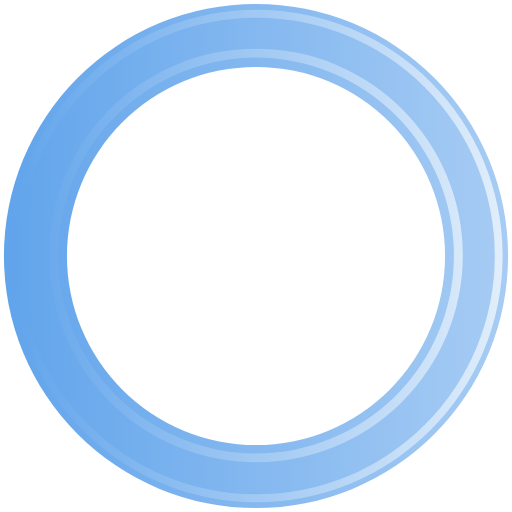
t = 0.00 s
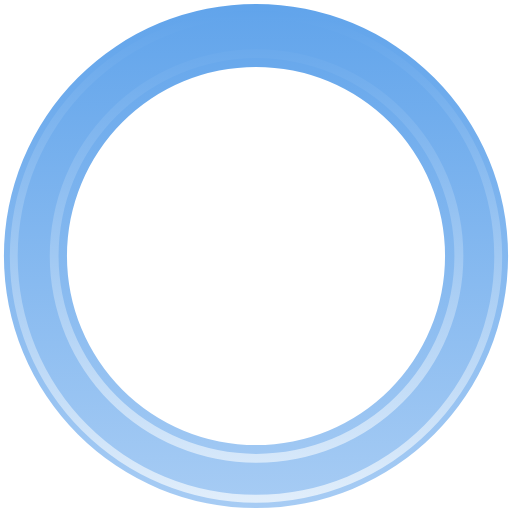
t = 0.25 s
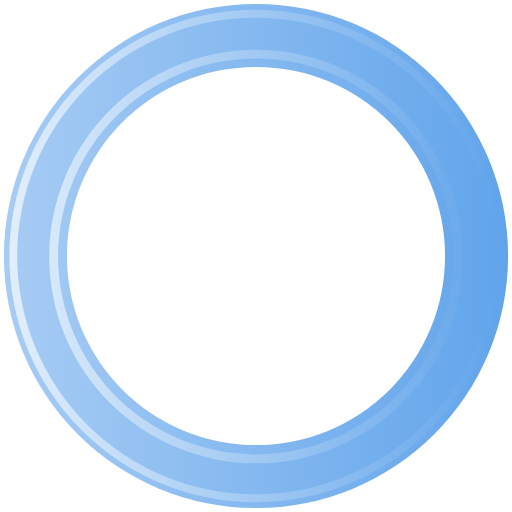
t = 0.50 s
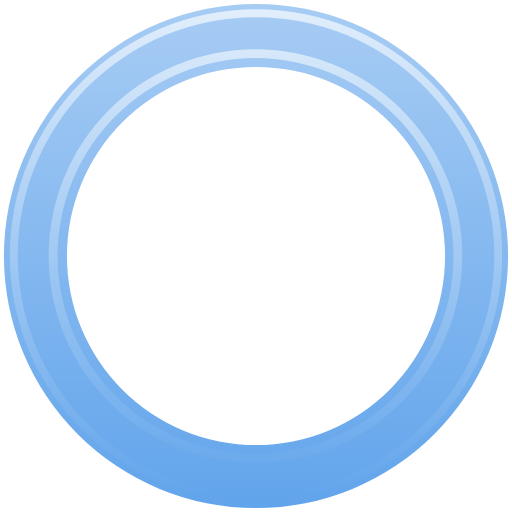
t = 0.75 s

The animated SVG that drew these frames (rendered in a browser with its animation timeline set to each time). Animation: 1 SMIL element (animateTransform=1); one cycle of 1.00 s, repeats indefinitely.

<?xml version="1.0" encoding="UTF-8" standalone="no"?><svg xmlns:svg="http://www.w3.org/2000/svg" xmlns="http://www.w3.org/2000/svg" xmlns:xlink="http://www.w3.org/1999/xlink" version="1.0" width="30px" height="30px" viewBox="0 0 128 128" xml:space="preserve"><g><linearGradient id="linear-gradient"><stop offset="0%" stop-color="#61a4eb" fill-opacity="1"/><stop offset="100%" stop-color="#a7ccf4" fill-opacity="0.56"/></linearGradient><linearGradient id="linear-gradient2"><stop offset="0%" stop-color="#61a4eb" fill-opacity="1"/><stop offset="100%" stop-color="#e1eefb" fill-opacity="0.19"/></linearGradient><path d="M64 .98A63.02 63.02 0 1 1 .98 64 63.02 63.02 0 0 1 64 .98zm0 15.76A47.26 47.26 0 1 1 16.74 64 47.26 47.26 0 0 1 64 16.74z" fill-rule="evenodd" fill="url(#linear-gradient)"/><path d="M64.12 125.54A61.54 61.54 0 1 1 125.66 64a61.54 61.54 0 0 1-61.54 61.54zm0-121.1A59.57 59.57 0 1 0 123.7 64 59.57 59.57 0 0 0 64.1 4.43zM64 115.56a51.7 51.7 0 1 1 51.7-51.7 51.7 51.7 0 0 1-51.7 51.7zM64 14.4a49.48 49.48 0 1 0 49.48 49.48A49.48 49.48 0 0 0 64 14.4z" fill-rule="evenodd" fill="url(#linear-gradient2)"/><animateTransform attributeName="transform" type="rotate" from="0 64 64" to="360 64 64" dur="1000ms" repeatCount="indefinite"></animateTransform></g></svg>
